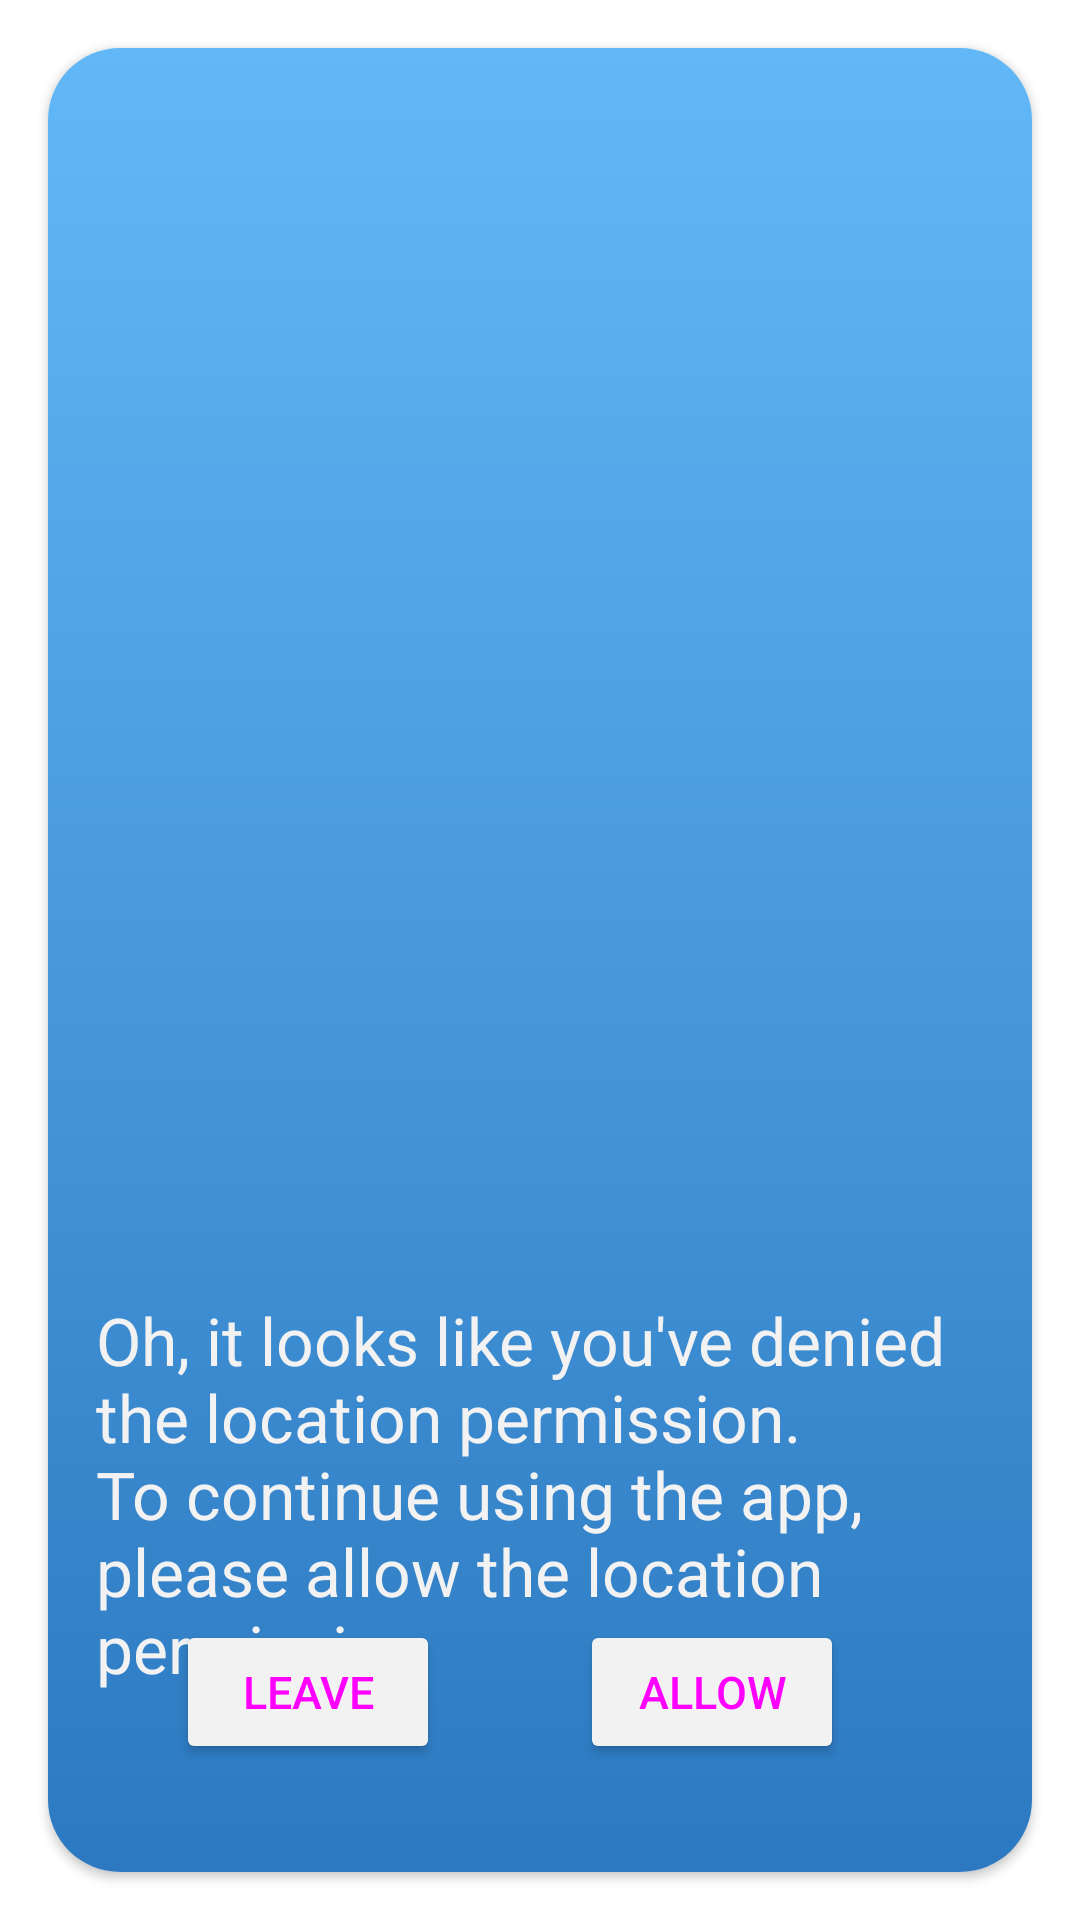

This screen was rendered from an Android layout file. Write that file and the resources it references.
<!-- AndroidManifest.xml: application theme Theme.WeatherForecast -->
<!-- res/layout/fragment_permission_denied.xml -->
<?xml version="1.0" encoding="utf-8"?>
<androidx.constraintlayout.widget.ConstraintLayout xmlns:android="http://schemas.android.com/apk/res/android"
    xmlns:tools="http://schemas.android.com/tools"
    xmlns:app="http://schemas.android.com/apk/res-auto"
    
    android:layout_width="match_parent"
    android:layout_height="match_parent"
    tools:context=".presentation.ui.PermissionDeniedFragment">

    <androidx.cardview.widget.CardView
        android:layout_width="0dp"
        android:layout_height="match_parent"
        android:layout_margin="16dp"
        android:elevation="8dp"
        app:cardCornerRadius="24dp"
        app:layout_constraintEnd_toEndOf="parent"
        app:layout_constraintStart_toStartOf="parent"
        app:layout_constraintTop_toTopOf="parent">

        <androidx.constraintlayout.widget.ConstraintLayout
            android:layout_width="match_parent"
            android:layout_height="match_parent"
            android:padding="16dp"
            android:background="@drawable/card_bg_color">

            <ImageView
                android:id="@+id/ic_sad_cloud"
                android:layout_width="400dp"
                android:layout_height="400dp"
                android:importantForAccessibility="no"
                app:layout_constraintStart_toStartOf="parent"
                app:layout_constraintTop_toTopOf="parent"
                app:layout_constraintEnd_toEndOf="parent"
                app:srcCompat="@drawable/sad_cloud" />
            <TextView
                android:id="@+id/denial_text"
                android:layout_width="0dp"
                android:layout_height="wrap_content"
                android:text="@string/location_denial_message"
                app:layout_constraintTop_toBottomOf="@id/ic_sad_cloud"
                app:layout_constraintStart_toStartOf="parent"
                app:layout_constraintEnd_toEndOf="parent"
                android:textSize="22sp"
                android:textColor="@color/gray"
                style="@style/TextAppearance.MaterialComponents.Headline5"/>
            <Button
                android:id="@+id/allow_permission_button"
                android:layout_width="wrap_content"
                android:layout_height="wrap_content"
                android:text="@string/allow"
                android:textSize="15sp"
                android:textColor="@drawable/card_bg_color"
                android:backgroundTint="@color/gray"
                app:layout_constraintStart_toEndOf="@id/exit_app_button"
                app:layout_constraintEnd_toEndOf="parent"
                app:layout_constraintBottom_toBottomOf="parent"
                android:layout_margin="20dp"/>

            <Button
                android:id="@+id/exit_app_button"
                android:layout_width="wrap_content"
                android:layout_height="wrap_content"
                android:backgroundTint="@color/gray"
                android:text="@string/exit"
                android:textColor="@drawable/card_bg_color"
                android:textSize="15sp"
                app:layout_constraintBottom_toBottomOf="@id/allow_permission_button"
                app:layout_constraintEnd_toStartOf="@id/allow_permission_button"
                app:layout_constraintStart_toStartOf="parent" />


        </androidx.constraintlayout.widget.ConstraintLayout>
    </androidx.cardview.widget.CardView>



</androidx.constraintlayout.widget.ConstraintLayout>
<!-- resources referenced by this layout -->
<resources>
  <color name="gray">#F2F2F2</color>
  <!-- drawable card_bg_color (drawable) -->
  <?xml version="1.0" encoding="utf-8"?>
  <selector xmlns:android="http://schemas.android.com/apk/res/android">
  <item>
      <shape>
          <gradient
              android:angle = "90"
              android:endColor="#62B8F6"
              android:startColor="#2C79C1"
              android:type="linear"
              />
      </shape>
  </item>
  </selector>
  <!-- drawable sad_cloud: vector/xml drawable (drawable, 2354 chars, omitted) -->
  <string name="allow">Allow</string>
  <string name="exit">Leave</string>
  <string name="location_denial_message">Oh, it looks like you\'ve denied the location permission. \nTo continue using the app, please allow the location permission</string>
  <style name="Theme.WeatherForecast" parent="Theme.MaterialComponents.DayNight.NoActionBar">
          
          <item name="colorPrimary">@color/purple_500</item>
          <item name="colorPrimaryVariant">@color/purple_700</item>
          <item name="colorOnPrimary">@color/white</item>
          
          <item name="colorSecondary">@color/teal_200</item>
          <item name="colorSecondaryVariant">@color/teal_700</item>
          <item name="colorOnSecondary">@color/black</item>
          <item name="colorControlNormal">@color/white</item>
          
          <item name="android:statusBarColor" tools:targetApi="l">?attr/colorPrimaryVariant</item>
          
      </style>
  <color name="purple_500">#FF6200EE</color>
  <color name="purple_700">#FF3700B3</color>
  <color name="white">#FFFFFFFF</color>
  <color name="teal_200">#FF03DAC5</color>
  <color name="teal_700">#FF018786</color>
  <color name="black">#FF000000</color>
</resources>
